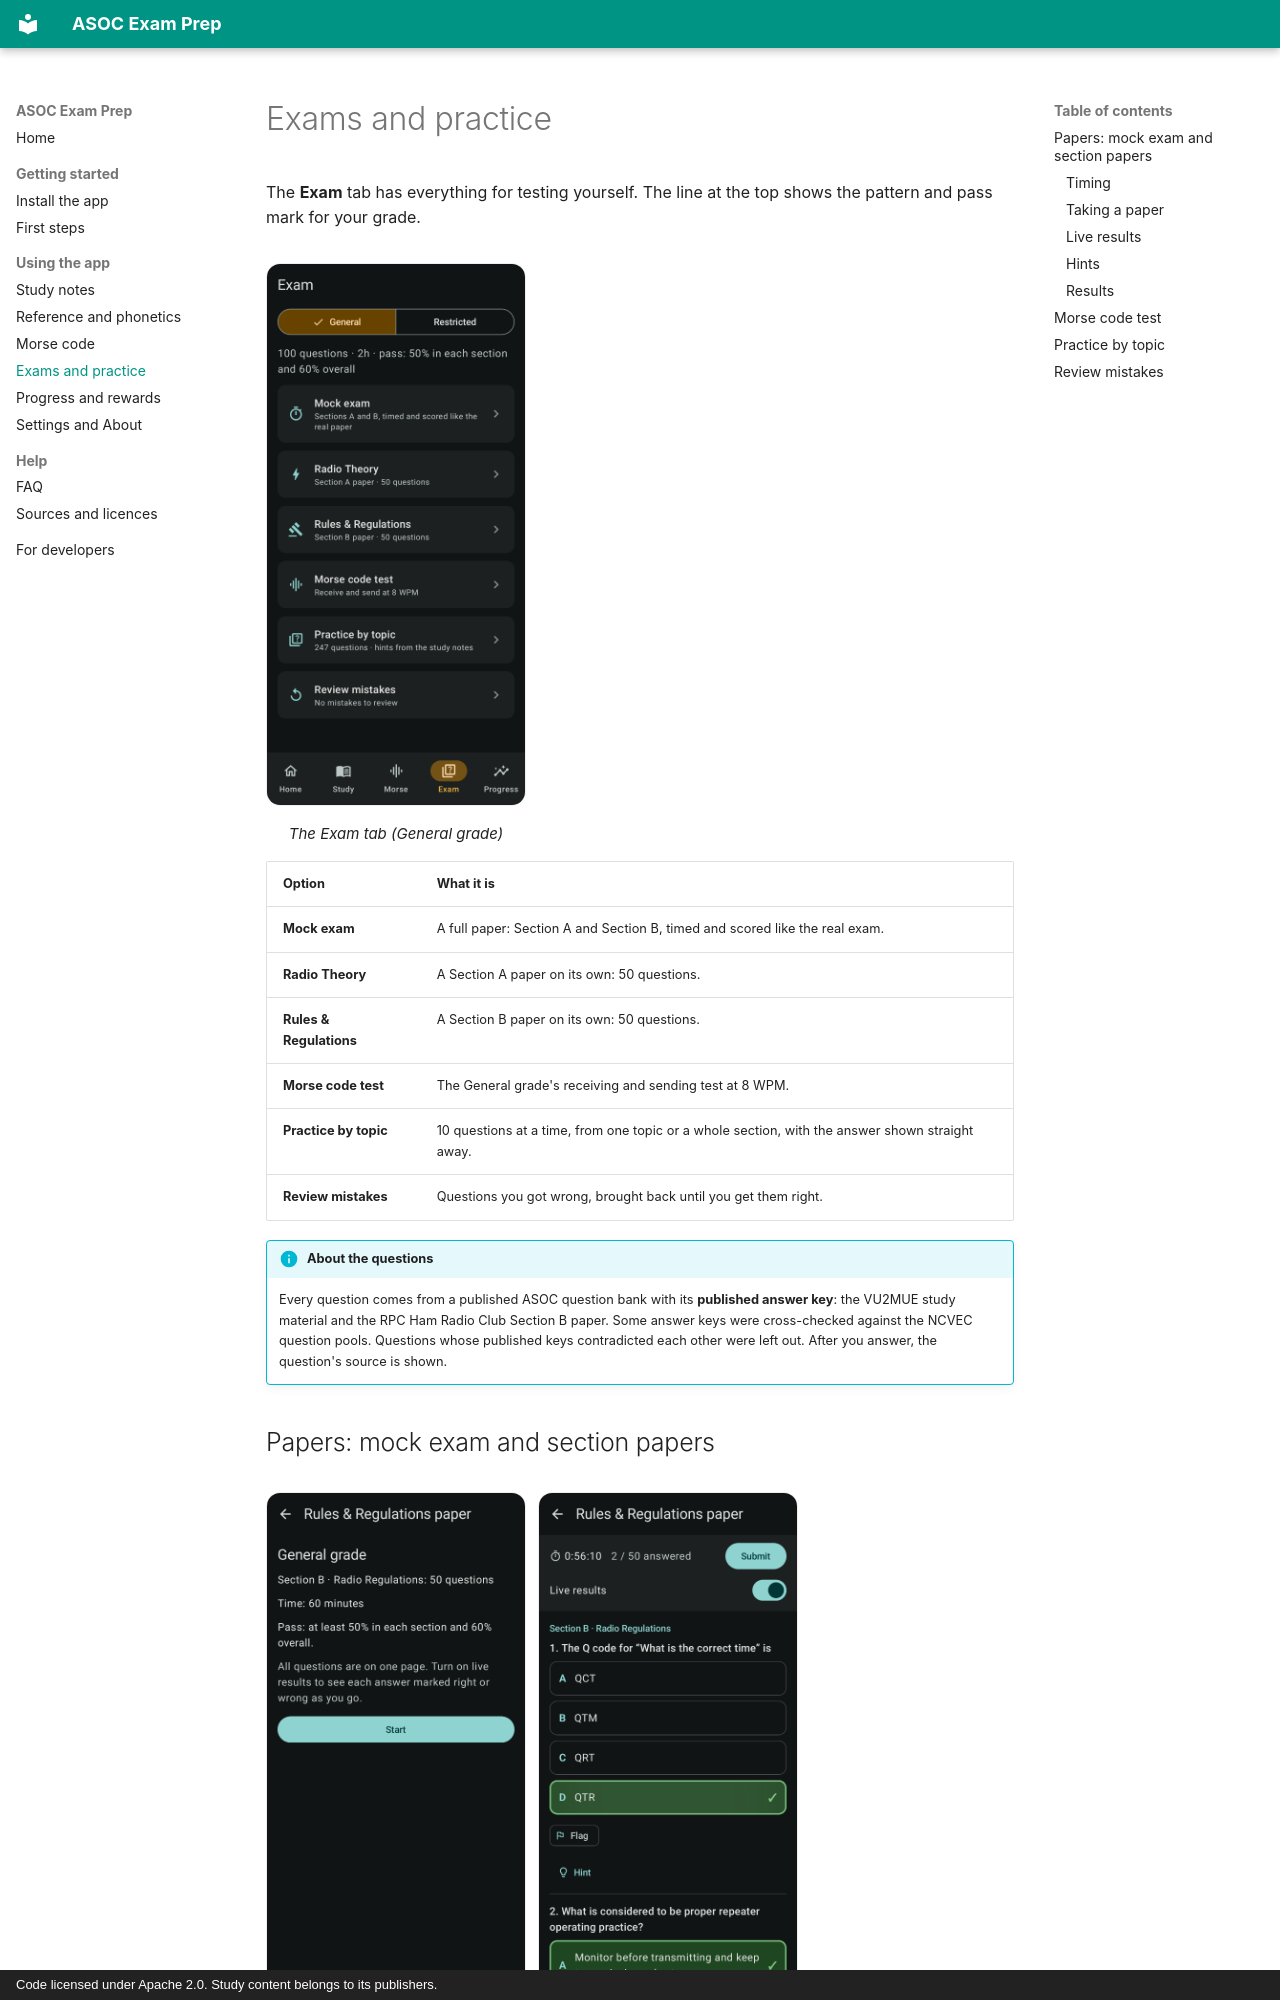

repository: ClaudeShaji/asoc-exam-prep · page: exams/index.html · generator: mkdocs · copyright: Code licensed under Apache 2.0. Study content belongs to its publishers.

# Exams and practice

The **Exam** tab has everything for testing yourself. The line at the top shows the pattern and
pass mark for your grade.

<div class="shots" markdown>
<figure markdown>
![Exam tab](images/exam.png){ .shot }
<figcaption>The Exam tab (General grade)</figcaption>
</figure>
</div>

| Option | What it is |
|---|---|
| **Mock exam** | A full paper: Section A and Section B, timed and scored like the real exam. |
| **Radio Theory** | A Section A paper on its own: 50 questions. |
| **Rules & Regulations** | A Section B paper on its own: 50 questions. |
| **Morse code test** | The General grade's receiving and sending test at 8 WPM. |
| **Practice by topic** | 10 questions at a time, from one topic or a whole section, with the answer shown straight away. |
| **Review mistakes** | Questions you got wrong, brought back until you get them right. |

!!! info "About the questions"
    Every question comes from a published ASOC question bank with its **published answer key**:
    the VU2MUE study material and the RPC Ham Radio Club Section B paper. Some answer keys were
    cross-checked against the NCVEC question pools. Questions whose published keys contradicted
    each other were left out. After you answer, the question's source is shown.

## Papers: mock exam and section papers

<div class="shots" markdown>
<figure markdown>
![Paper intro](images/paper-intro.png){ .shot }
<figcaption>Before you start: questions, time and pass mark</figcaption>
</figure>
<figure markdown>
![Paper with live results](images/paper-live.png){ .shot }
<figcaption>The whole paper on one page, with live results on</figcaption>
</figure>
</div>
